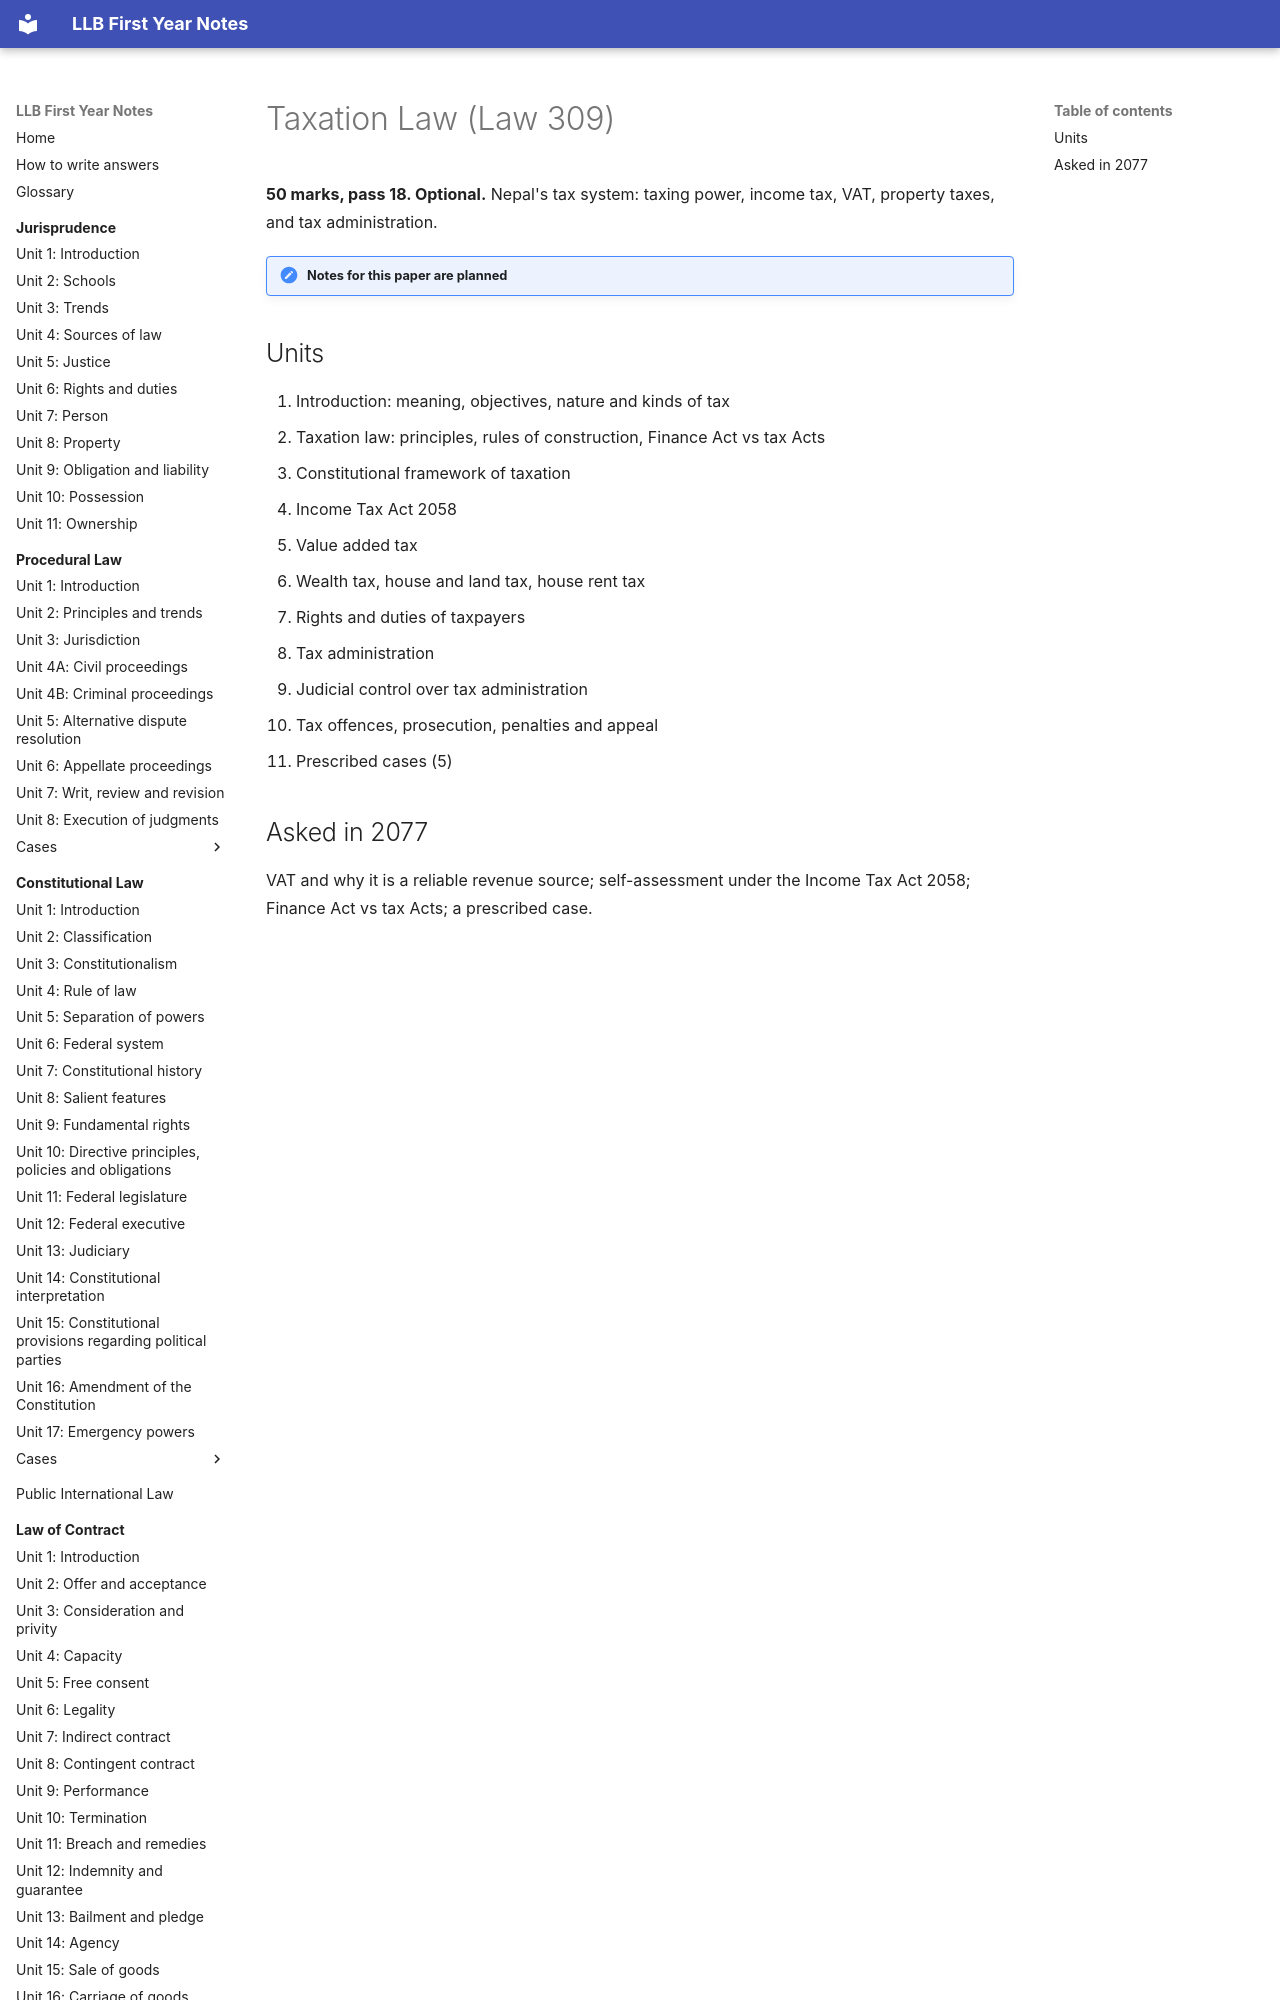

repository: amritghimire/llbnotes · page: taxation-law/index.html · generator: mkdocs

# Taxation Law (Law 309)

**50 marks, pass 18. Optional.** Nepal's tax system: taxing power, income tax, VAT, property taxes, and tax administration.

!!! note "Notes for this paper are planned"

## Units

1. Introduction: meaning, objectives, nature and kinds of tax
2. Taxation law: principles, rules of construction, Finance Act vs tax Acts
3. Constitutional framework of taxation
4. Income Tax Act 2058
5. Value added tax
6. Wealth tax, house and land tax, house rent tax
7. Rights and duties of taxpayers
8. Tax administration
9. Judicial control over tax administration
10. Tax offences, prosecution, penalties and appeal
11. Prescribed cases (5)
